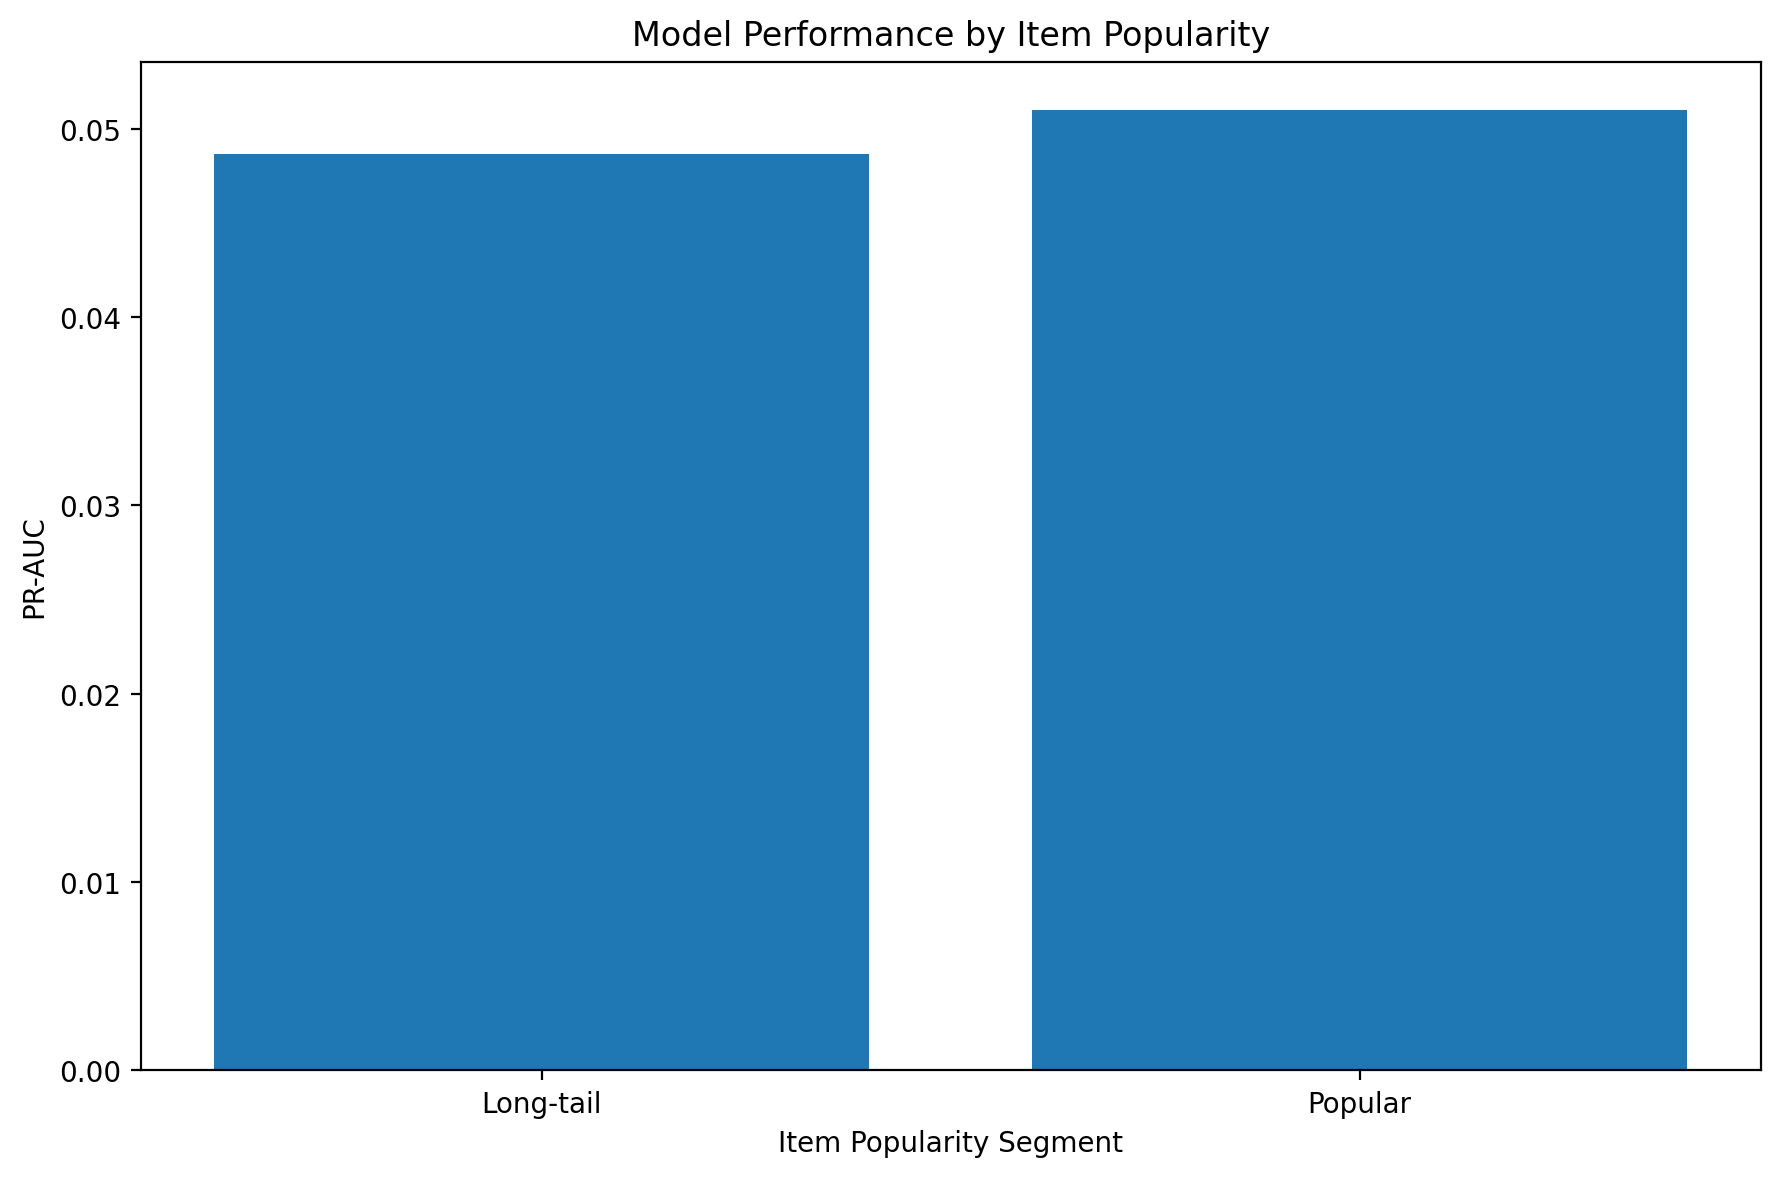

The file beside this chart, header and first rows:
segment, rows, positive_rate, roc_auc, pr_auc
Long-tail, 1758114, 0.001982, 0.9033, 0.04867
Popular, 8379775, 0.000616, 0.9205, 0.05102
